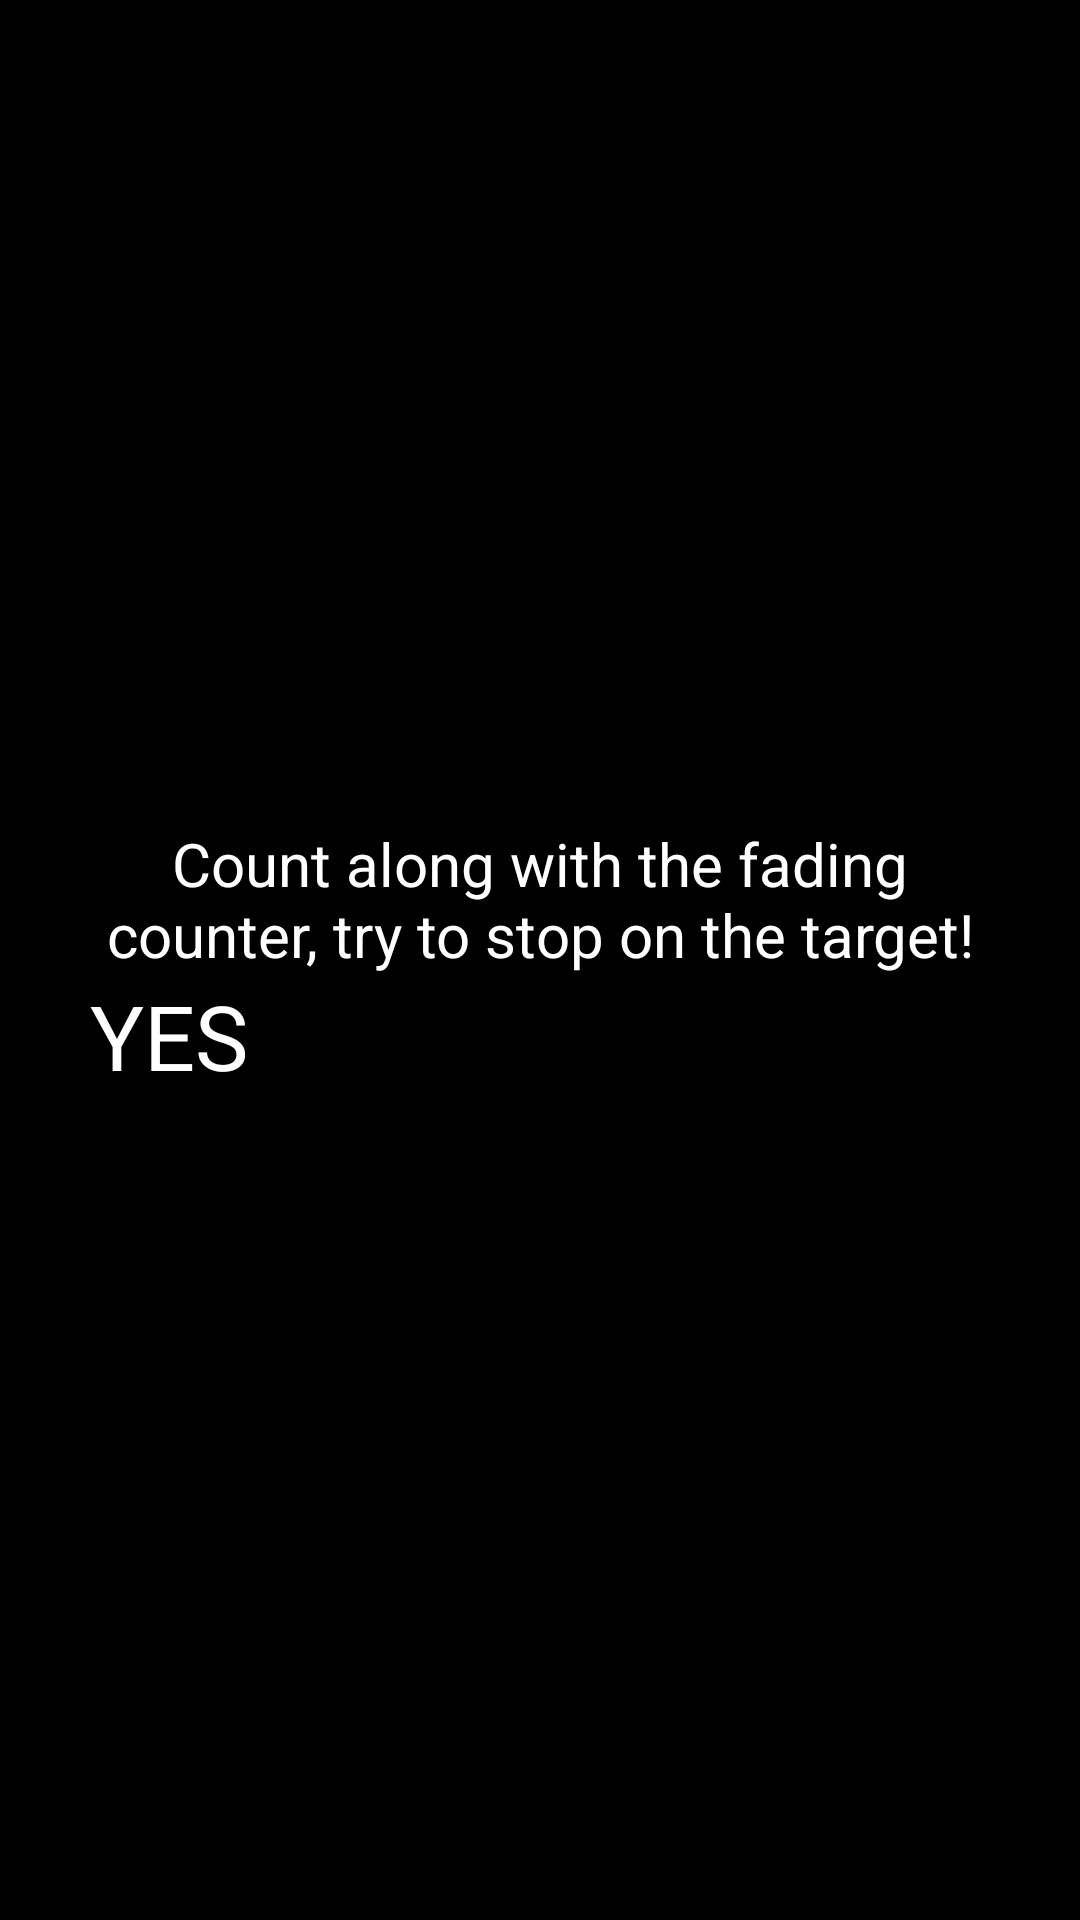

Here is an Android app screen rendered from its layout file. Give the layout XML and the strings, colors and styles it references.
<!-- AndroidManifest.xml: application theme NumberReactorAppTheme -->
<!-- res/layout/fragment_fade_count_dialog.xml -->
<RelativeLayout xmlns:android="http://schemas.android.com/apk/res/android"
    xmlns:tools="http://schemas.android.com/tools"
    android:layout_width="match_parent"
    android:layout_height="match_parent"
    android:gravity="center"
    android:padding="30dp"
    android:background="#ff000000"
    tools:context="com.example.numberreactor.app.FadeCountDialogFragment">

    
    <TextView
        android:id="@+id/t_v_explanation_fade_counter_dialog"
        android:layout_width="match_parent"
        android:layout_height="wrap_content"
        android:text="@string/fade_counter_dialog"
        android:textSize="20sp"
        android:gravity="center"/>

    <Button
        android:id="@+id/b_ok_fade_counter_dialog"
        android:layout_width="match_parent"
        android:layout_height="wrap_content"
        android:text="@string/OK"
        android:textSize="30sp"
        android:layout_below="@id/t_v_explanation_fade_counter_dialog"/>

</RelativeLayout>
<!-- resources referenced by this layout -->
<resources>
  <string name="OK">YES</string>
  <string name="fade_counter_dialog">Count along with the fading counter, try to stop on the target!</string>
  <style name="NumberReactorAppTheme" parent="android:Theme.Black.NoTitleBar">
          
          <item name="android:buttonStyle">@style/NumberReactorButtonStyle</item>
          <item name="android:textViewStyle">@style/NumberReactorTextView</item>
      </style>
</resources>
